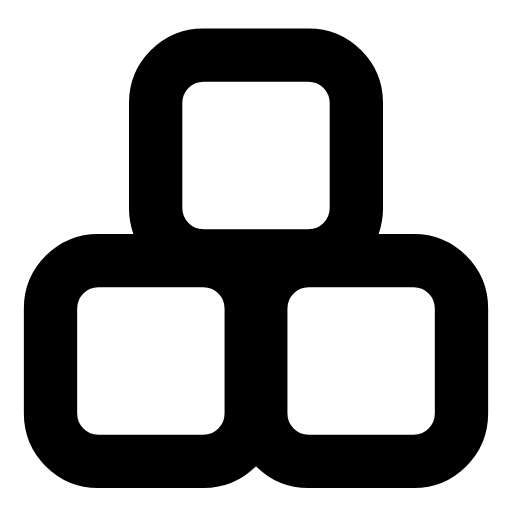
t = 0.00 s
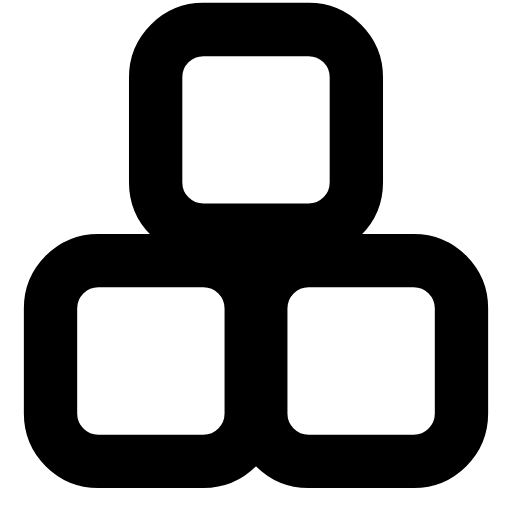
t = 0.26 s
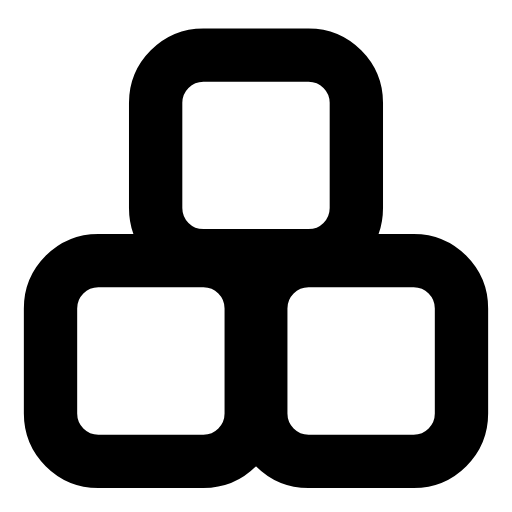
t = 0.53 s
t = 0.78 s: frame unchanged from t = 0.00 s, image omitted
t = 1.06 s: frame unchanged from t = 0.00 s, image omitted
t = 1.33 s: frame unchanged from t = 0.00 s, image omitted

The animated SVG that drew these frames (rendered in a browser with its animation timeline set to each time). Animation: 1 SMIL element (animateTransform=1); one cycle of 1.60 s, repeats indefinitely.

<svg xmlns="http://www.w3.org/2000/svg" width="24" height="24" viewBox="0 0 24 24" fill="none"><g transform="translate(-1.44 -1.447) scale(1.12)"><rect stroke="currentColor" stroke-width="2.232" stroke-linecap="round" stroke-linejoin="round" fill="none" x="3.4" y="12.2" width="8.4" height="8.4" rx="2"></rect><rect stroke="currentColor" stroke-width="2.232" stroke-linecap="round" stroke-linejoin="round" fill="none" x="12.2" y="12.2" width="8.4" height="8.4" rx="2"></rect><g><animateTransform attributeName="transform" type="translate" values="0 0;0 0;0 -1.3;0 0;0 0;0 0;0 0;0 -1.3;0 0;0 0;0 0" keyTimes="0;0.135;0.2475;0.36;0.45;0.6;0.66;0.735;0.81;0.9;1" dur="1.6s" repeatCount="indefinite" calcMode="spline" keySplines="0.16 1 0.3 1;0.16 1 0.3 1;0.16 1 0.3 1;0.16 1 0.3 1;0.16 1 0.3 1;0.16 1 0.3 1;0.16 1 0.3 1;0.16 1 0.3 1;0.16 1 0.3 1;0.16 1 0.3 1"/><rect stroke="currentColor" stroke-width="2.232" stroke-linecap="round" stroke-linejoin="round" fill="none" x="7.8" y="3.6" width="8.4" height="8.4" rx="2"></rect></g></g></svg>
